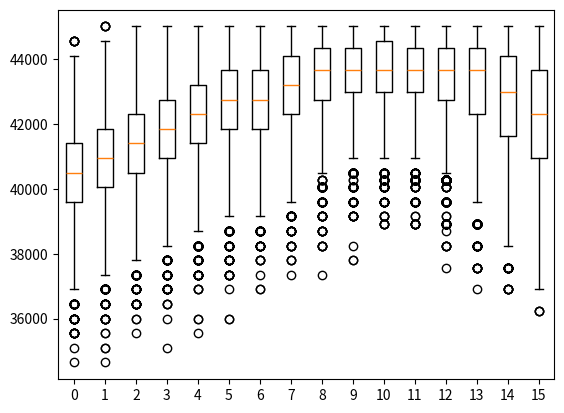

Source code (Python):
import random
import numpy as np
import pandas as pd
import matplotlib.pyplot as plt

'''
for analysis:
- change isEU parameter
- change arbitrarily isDomestic parameter
- change nbSeats
- change nbFlights
- change isSmallFlight
- play with probabilities
'''

def monteCarlo (probabilityShowDomestic = 0.9, probabilityShowInter = 0.9375,
                nbSeats = 100, revenuePerSeat = 450.0, nbFlights = 10000,
                maxOverbooking = 16, probabilityDomestic = 6/7, isEU = False,
                isSmallFlight = True, isDomestic = None):

    def isDomestic(probabilityDomestic, isDomestic):
        if isDomestic is None:
            return random.random() <= probabilityDomestic
        else:
            return isDomestic

    def show_up(probabilityShowDomestic, probabilityShowInter):
        if isDomestic(probabilityDomestic, isDomestic):
            return random.random() <= probabilityShowDomestic
        else:
            return random.random() <= probabilityShowInter

    def simulate_flight(nb_tickets_sold, probabilityShowDomestic, probabilityShowInter):
        n = 0 # number of people who bought ticket that will show up
        for i in range(0,nb_tickets_sold):
            if show_up(probabilityShowDomestic, probabilityShowInter):
                n = n + 1
        return n

    def simulate_net_revenue(nb_tickets_sold, nbSeats, probabilityShowDomestic,
                             probabilityShowInter, revenuePerSeat, voucherCost):
        # how many ticket purchasers actually showed up?
        nb_shows = simulate_flight(nb_tickets_sold, probabilityShowDomestic, probabilityShowInter)
        # no one bumped from flight if less or equal people show up than for
        #   the number of seats we have
        if nb_shows <= nbSeats:
            return revenuePerSeat * nb_shows
        # if more customers show up than seats we have, must pay out vouchers
        else:
            vouchers_out = nb_shows - nbSeats
            return nbSeats * revenuePerSeat - voucherCost * vouchers_out

    if isEU:
        if isSmallFlight:
            voucherCost = 453.42 # USD = 400 EUR
        else:
            voucherCost = 680.13 # USD = 600 EUR
    else:
        if isSmallFlight:
            voucherCost = min(revenuePerSeat * 2.0, 675) #USD
        else:
            voucherCost = min(revenuePerSeat * 2.0, 1350) #USD

    revenue = np.zeros((nbFlights, maxOverbooking))

    for tix_overbooked in range(0, maxOverbooking):
        nb_tickets_sold = nbSeats + tix_overbooked
        for f in range(0, nbFlights): # simulate nbFlights flights
            revenue[f][tix_overbooked] = simulate_net_revenue(nb_tickets_sold,
                                                              nbSeats,
                                                              probabilityShowDomestic,
                                                              probabilityShowInter,
                                                              revenuePerSeat,
                                                              voucherCost)

    # print(revenue) # ? print revenue matrix

    f, ax = plt.subplots()
    l = [0, 1, 2, 3, 4, 5, 6, 7, 8, 9, 10, 11, 12, 13, 14, 15]
    ax.boxplot(revenue)
    ax.set_xticklabels(l)
    plt.show()

    index = range(10000)
    df = pd.DataFrame(data=revenue[0:,0:], index=index, columns=l)

    maxValue = max(df.mean())
    dictionary = dict(df.mean())

    for keys, values in dictionary.items():
        if (values == maxValue):
            print(keys, values)

monteCarlo()
